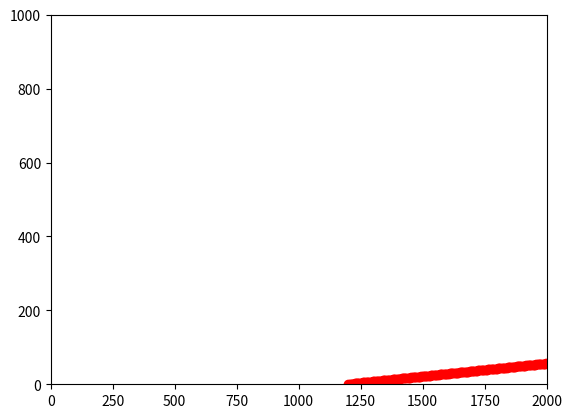

Reproduce this figure in Python.
#!/usr/bin/env python3
# -*- coding: utf-8 -*-
"""
@author: konstantinos
this code produces the points of one beam that turns clockwise under the influence of a mean velocity
"""

import math 
import matplotlib.pyplot as plt

def beam(L_x,L_y,u_mean,beam_orig,angle_start,angle_stop,d_r,d_phi,time_step,r_max,r_min):
    x_range=[0,L_x]
    y_range=[0,L_y]
    rotations=0#rotations counter
    beam_points=[]#initialize the list that holds the point sets of all the beams
    for phi in range(angle_start,angle_stop,d_phi):
        rotations=rotations+1
        beam_orig[0]=beam_orig[0]+u_mean*time_step#translate the origin of the beam based on the velocity 
        phi=math.radians(phi)#convert angle phi to radians 
        point_x=[r_min*math.sin(phi)+beam_orig[0]]#calulate initial point
        point_y=[r_min*math.cos(phi)+beam_orig[1]]
        #while the next point is inside the domain continue 
        while (point_x[-1]>x_range[0] and point_x[-1]<x_range[1]) and (point_y[-1]>y_range[0] and point_y[-1]<y_range[1]):
            next_point_x=point_x[-1]+d_r*math.sin(phi)
            next_point_y=point_y[-1]+d_r*math.cos(phi)
            point_x.append(next_point_x)
            point_y.append(next_point_y)
        #remove last entity because it represents the last point wich is just ousite the domain     
        del point_x[-1]
        del point_y[-1]
        #create a list that keeps x and y cordinates of all the points of a certain beam
        point=[point_x,point_y]   
        #append this list to the general one
        beam_points.append(point)
    return  beam_points

#Define the case 
L_x,L_y=2000,1000
u_mean=35
beam_orig,angle_start,angle_stop=[0,0],20,88
d_r,d_phi=5,2
time_step=1#time that needs the scanner to rotate 
r_max,r_min=250,10


beam_points=beam(L_x,L_y,u_mean,beam_orig,angle_start,angle_stop,d_r,d_phi,time_step,r_max,r_min)

#plot a certain beam line
plt.plot(beam_points[-1][0][:], beam_points[-1][1][:], 'ro')#here you can change the first index to see different beam lines
plt.axis([0,L_x, 0, L_y])
plt.show()